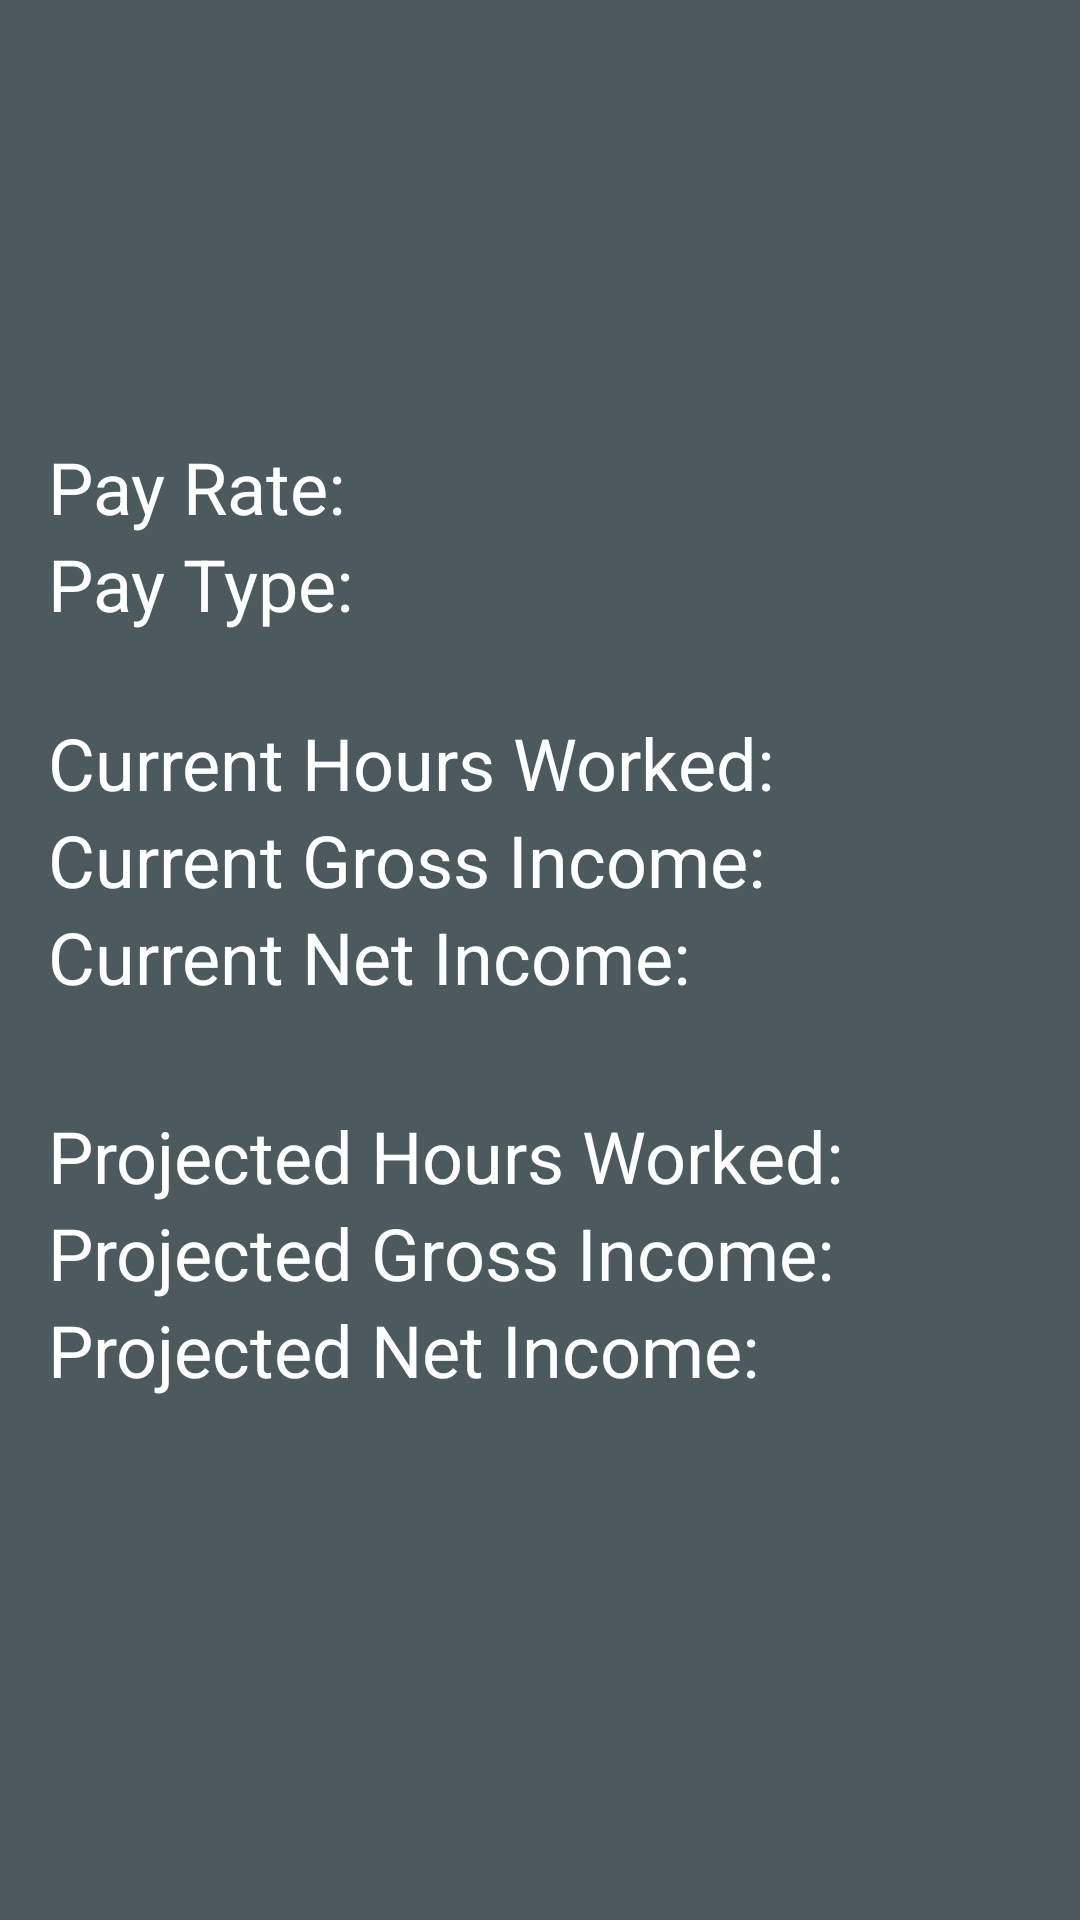

The Android layout XML behind this screen, and the referenced resources:
<!-- AndroidManifest.xml: application theme Theme.OnTime -->
<!-- res/layout/fragment_pay_stub.xml -->
<?xml version="1.0" encoding="utf-8"?>
<androidx.constraintlayout.widget.ConstraintLayout xmlns:android="http://schemas.android.com/apk/res/android"
    xmlns:app="http://schemas.android.com/apk/res-auto"
    xmlns:tools="http://schemas.android.com/tools"
    android:layout_width="match_parent"
    android:background="@color/grey"
    android:layout_height="match_parent">


    <LinearLayout
        android:layout_width="match_parent"
        android:layout_height="match_parent"
        android:gravity="center_vertical"
        android:orientation="vertical"
        android:paddingLeft="@dimen/activity_horizontal_margin"
        tools:layout_editor_absoluteX="0dp"
        tools:layout_editor_absoluteY="0dp">

        <LinearLayout
            android:id="@+id/linearLayout2"
            android:layout_width="375dp"
            android:layout_height="74dp"
            android:orientation="vertical"
            app:layout_constraintEnd_toEndOf="parent"
            app:layout_constraintStart_toStartOf="parent"
            tools:ignore="MissingConstraints"
            tools:layout_editor_absoluteY="125dp">

            <TextView
                android:id="@+id/txtPayRate"
                android:layout_width="wrap_content"
                android:layout_height="wrap_content"
                android:text="@string/payRate"
                android:textColor="#FFFFFF"
                android:textSize="24sp" />

            <TextView
                android:id="@+id/txtPayType"
                android:layout_width="wrap_content"
                android:layout_height="wrap_content"
                android:text="@string/PayType"
                android:textColor="#FFFFFF"
                android:textSize="24sp" />
        </LinearLayout>

        <LinearLayout
            android:id="@+id/linearLayout3"
            android:layout_width="365dp"
            android:layout_height="113dp"
            android:layout_marginTop="18dp"
            android:orientation="vertical"
            app:layout_constraintEnd_toEndOf="parent"
            app:layout_constraintStart_toStartOf="parent"
            app:layout_constraintTop_toBottomOf="@+id/linearLayout2">

            <TextView
                android:id="@+id/txtCurrHW"
                android:layout_width="match_parent"
                android:layout_height="wrap_content"
                android:text="@string/currentHW"
                android:textColor="#FFFFFF"
                android:textSize="24sp" />

            <TextView
                android:id="@+id/txtCurrGI"
                android:layout_width="match_parent"
                android:layout_height="wrap_content"
                android:text="@string/currentGI"
                android:textColor="#FFFFFF"
                android:textSize="24sp" />

            <TextView
                android:id="@+id/txtCurrNI"
                android:layout_width="match_parent"
                android:layout_height="wrap_content"
                android:text="@string/currentNI"
                android:textColor="#FFFFFF"
                android:textSize="24sp" />
        </LinearLayout>

        <LinearLayout
            android:layout_width="371dp"
            android:layout_height="125dp"
            android:layout_marginTop="18dp"
            android:orientation="vertical"
            app:layout_constraintEnd_toEndOf="parent"
            app:layout_constraintStart_toStartOf="parent"
            app:layout_constraintTop_toBottomOf="@+id/linearLayout3">

            <TextView
                android:id="@+id/txtProjectedHW"
                android:layout_width="match_parent"
                android:layout_height="wrap_content"
                android:text="@string/projectedHW"
                android:textColor="#FFFFFF"
                android:textSize="24sp" />

            <TextView
                android:id="@+id/txtProjectedGI"
                android:layout_width="match_parent"
                android:layout_height="wrap_content"
                android:text="@string/projectedGI"
                android:textColor="#FFFFFF"
                android:textSize="24sp" />

            <TextView
                android:id="@+id/txtProjectedNI"
                android:layout_width="match_parent"
                android:layout_height="wrap_content"
                android:text="@string/projectedNI"
                android:textColor="#FFFFFF"
                android:textSize="24sp"/>
        </LinearLayout>

    </LinearLayout>

</androidx.constraintlayout.widget.ConstraintLayout>
<!-- resources referenced by this layout -->
<resources>
  <color name="grey">#4c5a5d</color>
  <dimen name="activity_horizontal_margin">16dp</dimen>
  <string name="PayType">Pay Type: </string>
  <string name="currentGI">Current Gross Income: </string>
  <string name="currentHW">Current Hours Worked: </string>
  <string name="currentNI">Current Net Income: </string>
  <string name="payRate">Pay Rate: </string>
  <string name="projectedGI">Projected Gross Income: </string>
  <string name="projectedHW">Projected Hours Worked: </string>
  <string name="projectedNI">Projected Net Income: </string>
  <style name="Theme.OnTime" parent="Theme.MaterialComponents.DayNight.DarkActionBar">
          
          <item name="colorPrimary">@color/purple_500</item>
          <item name="colorPrimaryVariant">@color/purple_700</item>
          <item name="colorOnPrimary">@color/white</item>
          
          <item name="colorSecondary">@color/teal_200</item>
          <item name="colorSecondaryVariant">@color/teal_700</item>
          <item name="colorOnSecondary">@color/black</item>
          
          <item name="android:statusBarColor" tools:targetApi="l">?attr/colorPrimaryVariant</item>
          
      </style>
  <color name="purple_500">#FFFFFFFF</color>
  <color name="purple_700">#FF000000</color>
  <color name="white">#FFFFFFFF</color>
  <color name="teal_200">#FF03DAC5</color>
  <color name="teal_700">#FF018786</color>
  <color name="black">#FF000000</color>
</resources>
